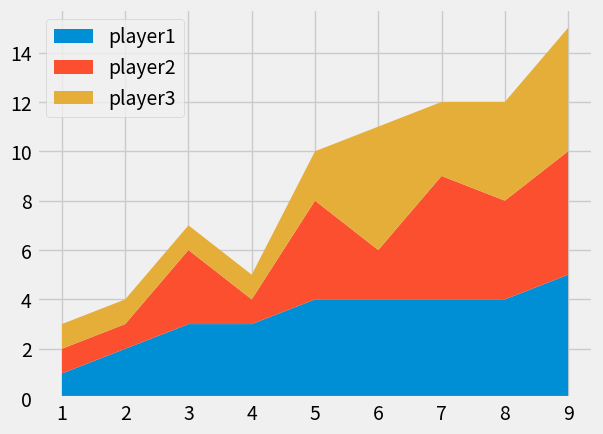

The script that saved this image:
from matplotlib import pyplot as plt
import numpy as np

plt.style.use('fivethirtyeight')

minutes = [x for x in range(1,10)]

player1 = [1,2,3,3,4,4,4,4,5]
player2 = [1,1,3,1,4,2,5,4,5]
player3 = [1,1,1,1,2,5,3,4,5]

labels =['player1','player2','player3']

plt.stackplot(minutes,player1,player2,player3,labels=labels)

plt.legend(loc='upper left')    

plt.show()